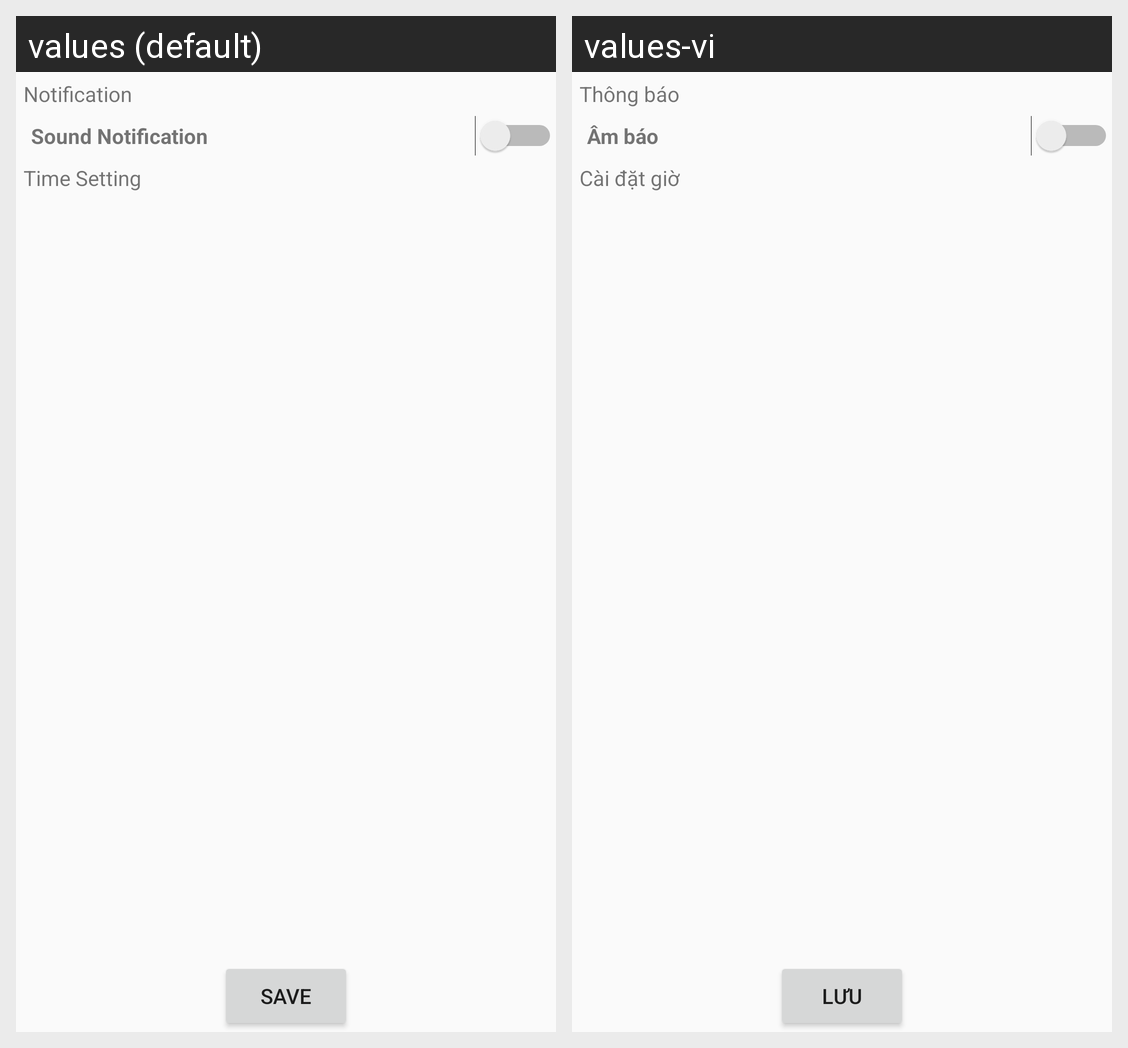

The same Android screen rendered under two of its app's locales, left to right. List the strings drawn on it with the default value and each locale's translation.
Android screen res/layout/sound_setting_layout.xml rendered under 2 locales, left to right: values (default), values-vi. Device: Nexus 5 (rendered at 1080×1920; each locale shown at half size, 540×960, under a caption strip naming it); theme AppTheme.NoActionbar.
Strings drawn on this screen, with the default value and each locale's value (text and hints the layout hard-codes, and strings that could not be matched under every locale, appear in the picture but are not listed):

notification
  values: Notification
  values-vi: Thông báo

sound_notification
  values: Sound Notification
  values-vi: Âm báo

time_setting
  values: Time Setting
  values-vi: Cài đặt giờ

save
  values: SAVE
  values-vi: Lưu
